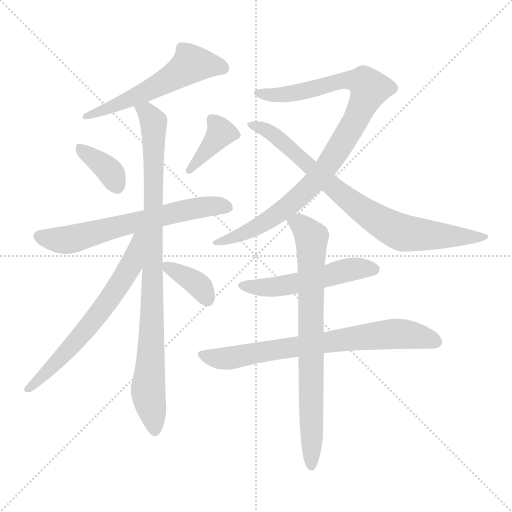
t = 0.00 s
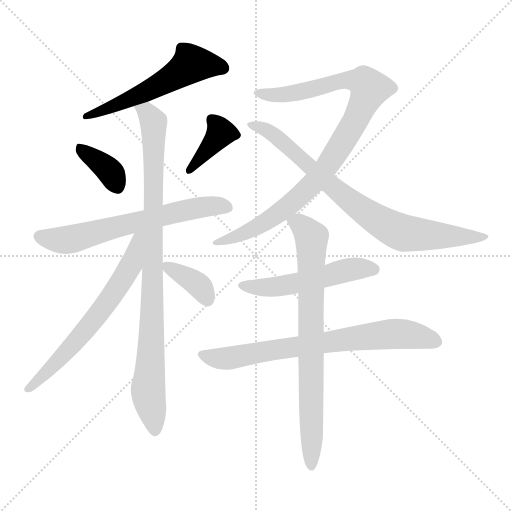
t = 1.87 s
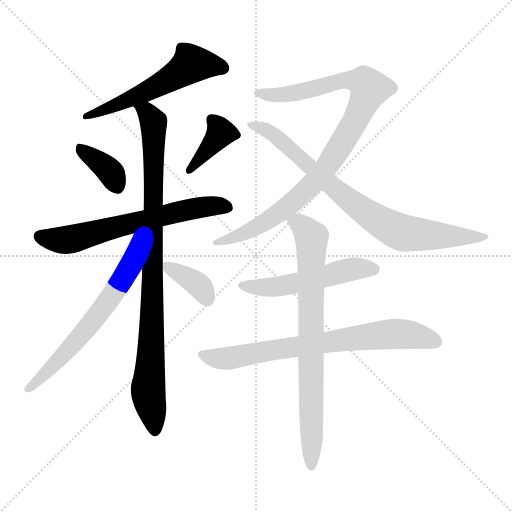
t = 3.75 s
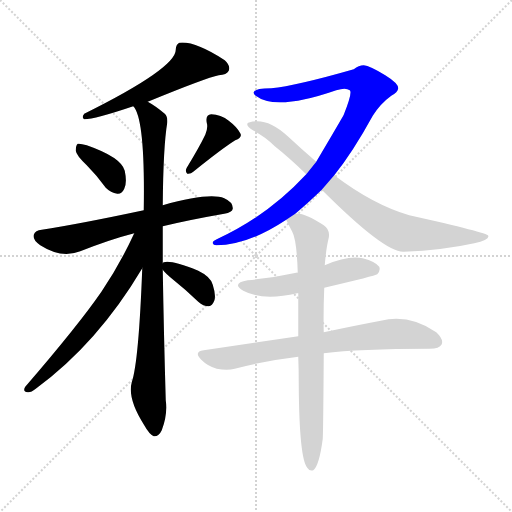
t = 5.62 s
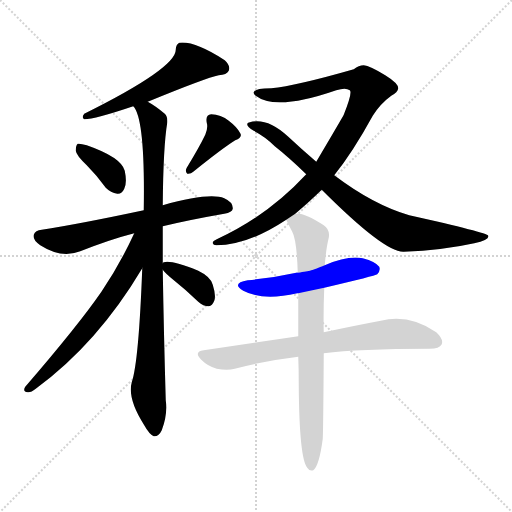
t = 7.49 s
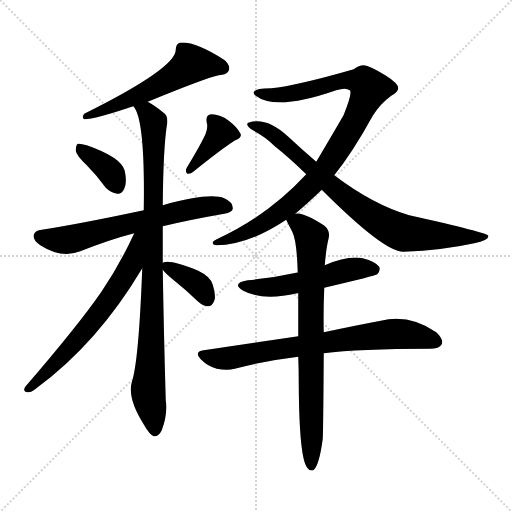
t = 9.37 s

The animated SVG that drew these frames (rendered in a browser with its animation timeline set to each time). Animation: 12 CSS @keyframes rules; one cycle of 9.37 s.

<svg version="1.1" viewBox="0 0 1024 1024" xmlns="http://www.w3.org/2000/svg">
  <g stroke="lightgray" stroke-dasharray="1,1" stroke-width="1" transform="scale(4, 4)">
    <line x1="0" y1="0" x2="256" y2="256"></line>
    <line x1="256" y1="0" x2="0" y2="256"></line>
    <line x1="128" y1="0" x2="128" y2="256"></line>
    <line x1="0" y1="128" x2="256" y2="128"></line>
  </g>
<g transform="scale(1, -1) translate(0, -900)">
   <style type="text/css">
    @keyframes keyframes0 {
      from {
       stroke: blue;
       stroke-dashoffset: 561;
       stroke-width: 128;
       }
       65% {
       animation-timing-function: step-end;
       stroke: blue;
       stroke-dashoffset: 0;
       stroke-width: 128;
       }
       to {
       stroke: black;
       stroke-width: 1024;
       }
       }
       #make-me-a-hanzi-animation-0 {
         animation: keyframes0 0.706543s both;
         animation-delay: 0.000000s;
         animation-timing-function: linear;
       }
    @keyframes keyframes1 {
      from {
       stroke: blue;
       stroke-dashoffset: 368;
       stroke-width: 128;
       }
       55% {
       animation-timing-function: step-end;
       stroke: blue;
       stroke-dashoffset: 0;
       stroke-width: 128;
       }
       to {
       stroke: black;
       stroke-width: 1024;
       }
       }
       #make-me-a-hanzi-animation-1 {
         animation: keyframes1 0.549479s both;
         animation-delay: 0.706543s;
         animation-timing-function: linear;
       }
    @keyframes keyframes2 {
      from {
       stroke: blue;
       stroke-dashoffset: 386;
       stroke-width: 128;
       }
       56% {
       animation-timing-function: step-end;
       stroke: blue;
       stroke-dashoffset: 0;
       stroke-width: 128;
       }
       to {
       stroke: black;
       stroke-width: 1024;
       }
       }
       #make-me-a-hanzi-animation-2 {
         animation: keyframes2 0.564128s both;
         animation-delay: 1.256022s;
         animation-timing-function: linear;
       }
    @keyframes keyframes3 {
      from {
       stroke: blue;
       stroke-dashoffset: 641;
       stroke-width: 128;
       }
       68% {
       animation-timing-function: step-end;
       stroke: blue;
       stroke-dashoffset: 0;
       stroke-width: 128;
       }
       to {
       stroke: black;
       stroke-width: 1024;
       }
       }
       #make-me-a-hanzi-animation-3 {
         animation: keyframes3 0.771647s both;
         animation-delay: 1.820150s;
         animation-timing-function: linear;
       }
    @keyframes keyframes4 {
      from {
       stroke: blue;
       stroke-dashoffset: 923;
       stroke-width: 128;
       }
       75% {
       animation-timing-function: step-end;
       stroke: blue;
       stroke-dashoffset: 0;
       stroke-width: 128;
       }
       to {
       stroke: black;
       stroke-width: 1024;
       }
       }
       #make-me-a-hanzi-animation-4 {
         animation: keyframes4 1.001139s both;
         animation-delay: 2.591797s;
         animation-timing-function: linear;
       }
    @keyframes keyframes5 {
      from {
       stroke: blue;
       stroke-dashoffset: 644;
       stroke-width: 128;
       }
       68% {
       animation-timing-function: step-end;
       stroke: blue;
       stroke-dashoffset: 0;
       stroke-width: 128;
       }
       to {
       stroke: black;
       stroke-width: 1024;
       }
       }
       #make-me-a-hanzi-animation-5 {
         animation: keyframes5 0.774089s both;
         animation-delay: 3.592936s;
         animation-timing-function: linear;
       }
    @keyframes keyframes6 {
      from {
       stroke: blue;
       stroke-dashoffset: 364;
       stroke-width: 128;
       }
       54% {
       animation-timing-function: step-end;
       stroke: blue;
       stroke-dashoffset: 0;
       stroke-width: 128;
       }
       to {
       stroke: black;
       stroke-width: 1024;
       }
       }
       #make-me-a-hanzi-animation-6 {
         animation: keyframes6 0.546224s both;
         animation-delay: 4.367025s;
         animation-timing-function: linear;
       }
    @keyframes keyframes7 {
      from {
       stroke: blue;
       stroke-dashoffset: 943;
       stroke-width: 128;
       }
       75% {
       animation-timing-function: step-end;
       stroke: blue;
       stroke-dashoffset: 0;
       stroke-width: 128;
       }
       to {
       stroke: black;
       stroke-width: 1024;
       }
       }
       #make-me-a-hanzi-animation-7 {
         animation: keyframes7 1.017415s both;
         animation-delay: 4.913249s;
         animation-timing-function: linear;
       }
    @keyframes keyframes8 {
      from {
       stroke: blue;
       stroke-dashoffset: 801;
       stroke-width: 128;
       }
       72% {
       animation-timing-function: step-end;
       stroke: blue;
       stroke-dashoffset: 0;
       stroke-width: 128;
       }
       to {
       stroke: black;
       stroke-width: 1024;
       }
       }
       #make-me-a-hanzi-animation-8 {
         animation: keyframes8 0.901855s both;
         animation-delay: 5.930664s;
         animation-timing-function: linear;
       }
    @keyframes keyframes9 {
      from {
       stroke: blue;
       stroke-dashoffset: 520;
       stroke-width: 128;
       }
       63% {
       animation-timing-function: step-end;
       stroke: blue;
       stroke-dashoffset: 0;
       stroke-width: 128;
       }
       to {
       stroke: black;
       stroke-width: 1024;
       }
       }
       #make-me-a-hanzi-animation-9 {
         animation: keyframes9 0.673177s both;
         animation-delay: 6.832520s;
         animation-timing-function: linear;
       }
    @keyframes keyframes10 {
      from {
       stroke: blue;
       stroke-dashoffset: 729;
       stroke-width: 128;
       }
       70% {
       animation-timing-function: step-end;
       stroke: blue;
       stroke-dashoffset: 0;
       stroke-width: 128;
       }
       to {
       stroke: black;
       stroke-width: 1024;
       }
       }
       #make-me-a-hanzi-animation-10 {
         animation: keyframes10 0.843262s both;
         animation-delay: 7.505697s;
         animation-timing-function: linear;
       }
    @keyframes keyframes11 {
      from {
       stroke: blue;
       stroke-dashoffset: 771;
       stroke-width: 128;
       }
       72% {
       animation-timing-function: step-end;
       stroke: blue;
       stroke-dashoffset: 0;
       stroke-width: 128;
       }
       to {
       stroke: black;
       stroke-width: 1024;
       }
       }
       #make-me-a-hanzi-animation-11 {
         animation: keyframes11 0.877441s both;
         animation-delay: 8.348958s;
         animation-timing-function: linear;
       }
</style>
<path d="M 295.5 696.5 Q 412.5 744.5 437.5 749.5 Q 453.5 750.5 457.5 758.5 Q 461.5 768.5 449.5 779.5 Q 389.5 818.5 358.5 814.5 Q 351.5 810.5 351.5 800.5 Q 351.5 763.5 168.5 672.5 Q 162.5 665.5 168.5 661.5 Q 189.5 661.5 266.5 687.5 L 295.5 696.5 Z" fill="lightgray"></path> 
<path d="M 173.5 569.5 Q 192.5 550.5 211.5 524.5 Q 221.5 514.5 234.5 512.5 Q 243.5 511.5 248.5 522.5 Q 254.5 534.5 249.5 558.5 Q 242.5 585.5 173.5 609.5 Q 160.5 613.5 155.5 612.5 Q 151.5 609.5 151.5 598.5 Q 152.5 589.5 173.5 569.5 Z" fill="lightgray"></path> 
<path d="M 410.5 630.5 Q 398.5 605.5 373.5 564.5 Q 369.5 557.5 374.5 552.5 Q 381.5 551.5 386.5 556.5 Q 443.5 602.5 470.5 619.5 Q 485.5 625.5 480.5 633.5 Q 474.5 645.5 457.5 658.5 Q 441.5 671.5 422.5 671.5 Q 410.5 670.5 413.5 654.5 Q 416.5 644.5 410.5 630.5 Z" fill="lightgray"></path> 
<path d="M 325.5 447.5 Q 379.5 460.5 448.5 472.5 Q 464.5 475.5 465.5 482.5 Q 466.5 495.5 448.5 503.5 Q 418.5 515.5 325.5 489.5 L 287.5 479.5 Q 155.5 451.5 83.5 440.5 Q 70.5 439.5 67.5 430.5 Q 64.5 420.5 80.5 409.5 Q 122.5 382.5 160.5 397.5 Q 221.5 421.5 268.5 433.5 L 325.5 447.5 Z" fill="lightgray"></path> 
<path d="M 325.5 373.5 Q 325.5 412.5 325.5 447.5 L 325.5 489.5 Q 326.5 607.5 334.5 654.5 Q 335.5 667.5 329.5 672.5 Q 310.5 688.5 295.5 696.5 C 270.5 712.5 253.5 714.5 266.5 687.5 Q 290.5 663.5 287.5 479.5 L 284.5 363.5 Q 277.5 176.5 263.5 135.5 Q 254.5 102.5 288.5 49.5 Q 298.5 31.5 307.5 27.5 Q 317.5 26.5 323.5 39.5 Q 335.5 70.5 331.5 99.5 Q 327.5 238.5 325.5 360.5 L 325.5 373.5 Z" fill="lightgray"></path> 
<path d="M 268.5 433.5 Q 240.5 372.5 203.5 317.5 Q 157.5 250.5 50.5 126.5 Q 44.5 116.5 55.5 115.5 Q 61.5 114.5 71.5 122.5 Q 195.5 213.5 284.5 363.5 C 338.5 452.5 281.5 460.5 268.5 433.5 Z" fill="lightgray"></path> 
<path d="M 325.5 360.5 Q 329.5 354.5 346.5 340.5 Q 370.5 321.5 396.5 296.5 Q 406.5 287.5 417.5 287.5 Q 424.5 288.5 428.5 298.5 Q 432.5 308.5 425.5 330.5 Q 421.5 346.5 396.5 358.5 Q 342.5 380.5 327.5 375.5 Q 326.5 375.5 325.5 373.5 C 318.5 368.5 318.5 368.5 325.5 360.5 Z" fill="lightgray"></path> 
<path d="M 590.5 472.5 Q 615.5 493.5 643.5 520.5 L 668.5 549.5 Q 705.5 595.5 745.5 668.5 Q 760.5 692.5 782.5 708.5 Q 795.5 715.5 796.5 723.5 Q 796.5 733.5 770.5 749.5 Q 739.5 768.5 727.5 769.5 Q 717.5 769.5 707.5 761.5 Q 592.5 728.5 542.5 723.5 Q 509.5 723.5 507.5 715.5 Q 506.5 712.5 511.5 708.5 Q 551.5 677.5 672.5 719.5 Q 691.5 725.5 699.5 719.5 Q 705.5 715.5 687.5 670.5 Q 684.5 664.5 632.5 576.5 L 612.5 551.5 Q 534.5 467.5 433.5 421.5 Q 424.5 417.5 425.5 413.5 Q 426.5 409.5 432.5 409.5 Q 495.5 409.5 572.5 460.5 L 590.5 472.5 Z" fill="lightgray"></path> 
<path d="M 643.5 520.5 Q 769.5 394.5 807.5 396.5 Q 885.5 399.5 948.5 413.5 Q 979.5 420.5 976.5 428.5 Q 975.5 434.5 818.5 469.5 Q 746.5 490.5 668.5 549.5 L 632.5 576.5 Q 604.5 600.5 575.5 627.5 Q 541.5 658.5 512.5 657.5 Q 496.5 656.5 494.5 652.5 Q 493.5 646.5 507.5 638.5 Q 532.5 625.5 549.5 607.5 Q 577.5 585.5 612.5 551.5 L 643.5 520.5 Z" fill="lightgray"></path> 
<path d="M 648.5 324.5 Q 750.5 348.5 754.5 351.5 Q 761.5 358.5 758.5 366.5 Q 751.5 376.5 725.5 383.5 Q 695.5 389.5 649.5 369.5 C 622.5 358.5 622.5 358.5 595.5 354.5 Q 594.5 355.5 592.5 354.5 Q 547.5 344.5 495.5 339.5 Q 461.5 333.5 486.5 318.5 Q 525.5 297.5 594.5 313.5 L 596.5 313.5 L 648.5 324.5 Z" fill="lightgray"></path> 
<path d="M 647.5 193.5 Q 716.5 202.5 859.5 202.5 Q 878.5 202.5 883.5 211.5 Q 887.5 221.5 872.5 235.5 Q 818.5 272.5 761.5 258.5 Q 713.5 249.5 647.5 235.5 L 596.5 227.5 Q 508.5 214.5 407.5 199.5 Q 386.5 196.5 402.5 180.5 Q 415.5 167.5 433.5 162.5 Q 454.5 158.5 469.5 162.5 Q 529.5 178.5 596.5 186.5 L 647.5 193.5 Z" fill="lightgray"></path> 
<path d="M 647.5 235.5 Q 646.5 274.5 648.5 324.5 L 649.5 369.5 Q 652.5 405.5 657.5 424.5 Q 660.5 440.5 647.5 449.5 Q 605.5 476.5 590.5 472.5 C 565.5 475.5 565.5 475.5 572.5 460.5 Q 572.5 459.5 584.5 436.5 Q 593.5 420.5 595.5 354.5 L 596.5 313.5 Q 596.5 274.5 596.5 227.5 L 596.5 186.5 Q 597.5 161.5 597.5 130.5 Q 598.5 -16.5 614.5 -35.5 Q 618.5 -42.5 626.5 -40.5 Q 638.5 -31.5 645.5 22.5 Q 646.5 40.5 647.5 193.5 L 647.5 235.5 Z" fill="lightgray"></path> 
      <clipPath id="make-me-a-hanzi-clip-0">
      <path d="M 295.5 696.5 Q 412.5 744.5 437.5 749.5 Q 453.5 750.5 457.5 758.5 Q 461.5 768.5 449.5 779.5 Q 389.5 818.5 358.5 814.5 Q 351.5 810.5 351.5 800.5 Q 351.5 763.5 168.5 672.5 Q 162.5 665.5 168.5 661.5 Q 189.5 661.5 266.5 687.5 L 295.5 696.5 Z" fill="lightgray"></path>
      </clipPath>
      <path clip-path="url(#make-me-a-hanzi-clip-0)" d="M 446.5 763.5 L 382.5 771.5 L 299.5 719.5 L 208.5 684.5 L 201.5 676.5 L 181.5 677.5 L 171.5 667.5 " fill="none" id="make-me-a-hanzi-animation-0" stroke-dasharray="433 866" stroke-linecap="round"></path>

      <clipPath id="make-me-a-hanzi-clip-1">
      <path d="M 173.5 569.5 Q 192.5 550.5 211.5 524.5 Q 221.5 514.5 234.5 512.5 Q 243.5 511.5 248.5 522.5 Q 254.5 534.5 249.5 558.5 Q 242.5 585.5 173.5 609.5 Q 160.5 613.5 155.5 612.5 Q 151.5 609.5 151.5 598.5 Q 152.5 589.5 173.5 569.5 Z" fill="lightgray"></path>
      </clipPath>
      <path clip-path="url(#make-me-a-hanzi-clip-1)" d="M 158.5 604.5 L 217.5 559.5 L 235.5 526.5 " fill="none" id="make-me-a-hanzi-animation-1" stroke-dasharray="240 480" stroke-linecap="round"></path>

      <clipPath id="make-me-a-hanzi-clip-2">
      <path d="M 410.5 630.5 Q 398.5 605.5 373.5 564.5 Q 369.5 557.5 374.5 552.5 Q 381.5 551.5 386.5 556.5 Q 443.5 602.5 470.5 619.5 Q 485.5 625.5 480.5 633.5 Q 474.5 645.5 457.5 658.5 Q 441.5 671.5 422.5 671.5 Q 410.5 670.5 413.5 654.5 Q 416.5 644.5 410.5 630.5 Z" fill="lightgray"></path>
      </clipPath>
      <path clip-path="url(#make-me-a-hanzi-clip-2)" d="M 423.5 660.5 L 441.5 633.5 L 379.5 558.5 " fill="none" id="make-me-a-hanzi-animation-2" stroke-dasharray="258 516" stroke-linecap="round"></path>

      <clipPath id="make-me-a-hanzi-clip-3">
      <path d="M 325.5 447.5 Q 379.5 460.5 448.5 472.5 Q 464.5 475.5 465.5 482.5 Q 466.5 495.5 448.5 503.5 Q 418.5 515.5 325.5 489.5 L 287.5 479.5 Q 155.5 451.5 83.5 440.5 Q 70.5 439.5 67.5 430.5 Q 64.5 420.5 80.5 409.5 Q 122.5 382.5 160.5 397.5 Q 221.5 421.5 268.5 433.5 L 325.5 447.5 Z" fill="lightgray"></path>
      </clipPath>
      <path clip-path="url(#make-me-a-hanzi-clip-3)" d="M 78.5 427.5 L 138.5 420.5 L 381.5 482.5 L 455.5 485.5 " fill="none" id="make-me-a-hanzi-animation-3" stroke-dasharray="513 1026" stroke-linecap="round"></path>

      <clipPath id="make-me-a-hanzi-clip-4">
      <path d="M 325.5 373.5 Q 325.5 412.5 325.5 447.5 L 325.5 489.5 Q 326.5 607.5 334.5 654.5 Q 335.5 667.5 329.5 672.5 Q 310.5 688.5 295.5 696.5 C 270.5 712.5 253.5 714.5 266.5 687.5 Q 290.5 663.5 287.5 479.5 L 284.5 363.5 Q 277.5 176.5 263.5 135.5 Q 254.5 102.5 288.5 49.5 Q 298.5 31.5 307.5 27.5 Q 317.5 26.5 323.5 39.5 Q 335.5 70.5 331.5 99.5 Q 327.5 238.5 325.5 360.5 L 325.5 373.5 Z" fill="lightgray"></path>
      </clipPath>
      <path clip-path="url(#make-me-a-hanzi-clip-4)" d="M 273.5 689.5 L 292.5 677.5 L 307.5 654.5 L 303.5 233.5 L 296.5 111.5 L 309.5 38.5 " fill="none" id="make-me-a-hanzi-animation-4" stroke-dasharray="795 1590" stroke-linecap="round"></path>

      <clipPath id="make-me-a-hanzi-clip-5">
      <path d="M 268.5 433.5 Q 240.5 372.5 203.5 317.5 Q 157.5 250.5 50.5 126.5 Q 44.5 116.5 55.5 115.5 Q 61.5 114.5 71.5 122.5 Q 195.5 213.5 284.5 363.5 C 338.5 452.5 281.5 460.5 268.5 433.5 Z" fill="lightgray"></path>
      </clipPath>
      <path clip-path="url(#make-me-a-hanzi-clip-5)" d="M 283.5 430.5 L 273.5 422.5 L 261.5 367.5 L 218.5 300.5 L 123.5 185.5 L 57.5 123.5 " fill="none" id="make-me-a-hanzi-animation-5" stroke-dasharray="516 1032" stroke-linecap="round"></path>

      <clipPath id="make-me-a-hanzi-clip-6">
      <path d="M 325.5 360.5 Q 329.5 354.5 346.5 340.5 Q 370.5 321.5 396.5 296.5 Q 406.5 287.5 417.5 287.5 Q 424.5 288.5 428.5 298.5 Q 432.5 308.5 425.5 330.5 Q 421.5 346.5 396.5 358.5 Q 342.5 380.5 327.5 375.5 Q 326.5 375.5 325.5 373.5 C 318.5 368.5 318.5 368.5 325.5 360.5 Z" fill="lightgray"></path>
      </clipPath>
      <path clip-path="url(#make-me-a-hanzi-clip-6)" d="M 332.5 368.5 L 391.5 334.5 L 414.5 301.5 " fill="none" id="make-me-a-hanzi-animation-6" stroke-dasharray="236 472" stroke-linecap="round"></path>

      <clipPath id="make-me-a-hanzi-clip-7">
      <path d="M 590.5 472.5 Q 615.5 493.5 643.5 520.5 L 668.5 549.5 Q 705.5 595.5 745.5 668.5 Q 760.5 692.5 782.5 708.5 Q 795.5 715.5 796.5 723.5 Q 796.5 733.5 770.5 749.5 Q 739.5 768.5 727.5 769.5 Q 717.5 769.5 707.5 761.5 Q 592.5 728.5 542.5 723.5 Q 509.5 723.5 507.5 715.5 Q 506.5 712.5 511.5 708.5 Q 551.5 677.5 672.5 719.5 Q 691.5 725.5 699.5 719.5 Q 705.5 715.5 687.5 670.5 Q 684.5 664.5 632.5 576.5 L 612.5 551.5 Q 534.5 467.5 433.5 421.5 Q 424.5 417.5 425.5 413.5 Q 426.5 409.5 432.5 409.5 Q 495.5 409.5 572.5 460.5 L 590.5 472.5 Z" fill="lightgray"></path>
      </clipPath>
      <path clip-path="url(#make-me-a-hanzi-clip-7)" d="M 513.5 714.5 L 571.5 711.5 L 702.5 740.5 L 730.5 733.5 L 739.5 722.5 L 677.5 603.5 L 631.5 539.5 L 602.5 510.5 L 513.5 445.5 L 431.5 415.5 " fill="none" id="make-me-a-hanzi-animation-7" stroke-dasharray="815 1630" stroke-linecap="round"></path>

      <clipPath id="make-me-a-hanzi-clip-8">
      <path d="M 643.5 520.5 Q 769.5 394.5 807.5 396.5 Q 885.5 399.5 948.5 413.5 Q 979.5 420.5 976.5 428.5 Q 975.5 434.5 818.5 469.5 Q 746.5 490.5 668.5 549.5 L 632.5 576.5 Q 604.5 600.5 575.5 627.5 Q 541.5 658.5 512.5 657.5 Q 496.5 656.5 494.5 652.5 Q 493.5 646.5 507.5 638.5 Q 532.5 625.5 549.5 607.5 Q 577.5 585.5 612.5 551.5 L 643.5 520.5 Z" fill="lightgray"></path>
      </clipPath>
      <path clip-path="url(#make-me-a-hanzi-clip-8)" d="M 499.5 650.5 L 527.5 643.5 L 547.5 630.5 L 685.5 508.5 L 778.5 446.5 L 814.5 432.5 L 972.5 425.5 " fill="none" id="make-me-a-hanzi-animation-8" stroke-dasharray="673 1346" stroke-linecap="round"></path>

      <clipPath id="make-me-a-hanzi-clip-9">
      <path d="M 648.5 324.5 Q 750.5 348.5 754.5 351.5 Q 761.5 358.5 758.5 366.5 Q 751.5 376.5 725.5 383.5 Q 695.5 389.5 649.5 369.5 C 622.5 358.5 622.5 358.5 595.5 354.5 Q 594.5 355.5 592.5 354.5 Q 547.5 344.5 495.5 339.5 Q 461.5 333.5 486.5 318.5 Q 525.5 297.5 594.5 313.5 L 596.5 313.5 L 648.5 324.5 Z" fill="lightgray"></path>
      </clipPath>
      <path clip-path="url(#make-me-a-hanzi-clip-9)" d="M 488.5 330.5 L 548.5 326.5 L 657.5 346.5 L 695.5 360.5 L 748.5 361.5 " fill="none" id="make-me-a-hanzi-animation-9" stroke-dasharray="392 784" stroke-linecap="round"></path>

      <clipPath id="make-me-a-hanzi-clip-10">
      <path d="M 647.5 193.5 Q 716.5 202.5 859.5 202.5 Q 878.5 202.5 883.5 211.5 Q 887.5 221.5 872.5 235.5 Q 818.5 272.5 761.5 258.5 Q 713.5 249.5 647.5 235.5 L 596.5 227.5 Q 508.5 214.5 407.5 199.5 Q 386.5 196.5 402.5 180.5 Q 415.5 167.5 433.5 162.5 Q 454.5 158.5 469.5 162.5 Q 529.5 178.5 596.5 186.5 L 647.5 193.5 Z" fill="lightgray"></path>
      </clipPath>
      <path clip-path="url(#make-me-a-hanzi-clip-10)" d="M 405.5 189.5 L 460.5 183.5 L 591.5 207.5 L 785.5 232.5 L 841.5 226.5 L 872.5 216.5 " fill="none" id="make-me-a-hanzi-animation-10" stroke-dasharray="601 1202" stroke-linecap="round"></path>

      <clipPath id="make-me-a-hanzi-clip-11">
      <path d="M 647.5 235.5 Q 646.5 274.5 648.5 324.5 L 649.5 369.5 Q 652.5 405.5 657.5 424.5 Q 660.5 440.5 647.5 449.5 Q 605.5 476.5 590.5 472.5 C 565.5 475.5 565.5 475.5 572.5 460.5 Q 572.5 459.5 584.5 436.5 Q 593.5 420.5 595.5 354.5 L 596.5 313.5 Q 596.5 274.5 596.5 227.5 L 596.5 186.5 Q 597.5 161.5 597.5 130.5 Q 598.5 -16.5 614.5 -35.5 Q 618.5 -42.5 626.5 -40.5 Q 638.5 -31.5 645.5 22.5 Q 646.5 40.5 647.5 193.5 L 647.5 235.5 Z" fill="lightgray"></path>
      </clipPath>
      <path clip-path="url(#make-me-a-hanzi-clip-11)" d="M 579.5 459.5 L 600.5 451.5 L 623.5 425.5 L 622.5 -32.5 " fill="none" id="make-me-a-hanzi-animation-11" stroke-dasharray="643 1286" stroke-linecap="round"></path>

</g>
</svg>
